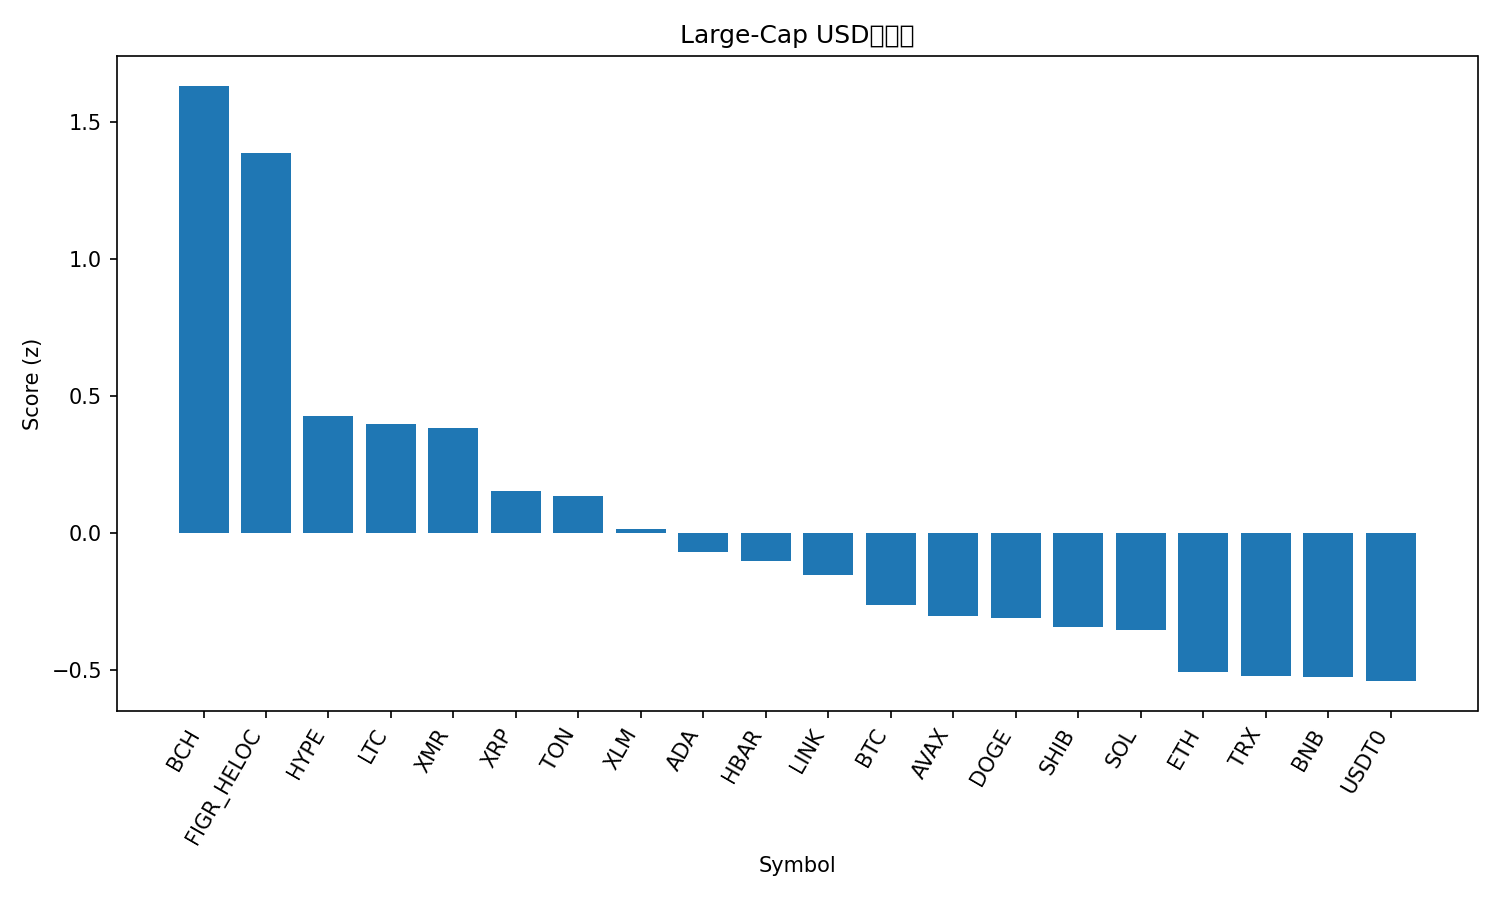

The table this chart was drawn from, first rows:
rank, name, symbol, price, pct_1h, pct_24h, pct_7d, pct_1h_vs_btc, pct_24h_vs_btc, pct_7d_vs_btc, market_cap_rank, market_cap, volume_usd, score
1, Bitcoin Cash, BCH, 517.1, 1.145, 1.591, 11.61, 1.126, 1.556, 7.139, 21, 10307659887, 306293803, 1.631
2, Figure Heloc, FIGR_HELOC, 1.0, 0.0, 100.1, 0.0, -0.01849, 100, -4.474, 15, 13235691013, 1500, 1.384
3, Hyperliquid, HYPE, 44.21, -0.0295, 10.15, 22.01, -0.04799, 10.12, 17.54, 17, 11985362280, 438451757, 0.4247
4, Litecoin, LTC, 97.42, 0.4621, 0.7315, 5.797, 0.4436, 0.697, 1.323, 29, 7448530019, 291936648, 0.3986
5, Monero, XMR, 338.2, 0.346, 3.265, 8.897, 0.3275, 3.231, 4.423, 32, 6245570304, 131361662, 0.3838
6, XRP, XRP, 2.62, 0.1207, 3.073, 11.47, 0.1022, 3.038, 6.994, 4, 157430623893, 3080090820, 0.1523
7, Toncoin, TON, 2.15, 0.4213, 0.338, 0.3266, 0.4028, 0.3035, -4.148, 35, 5429858425, 70513291, 0.136
8, Stellar, XLM, 0.326, 0.2262, 1.692, 4.346, 0.2077, 1.657, -0.1286, 20, 10438081693, 130466599, 0.01569
9, Cardano, ADA, 0.6554, 0.2026, 0.1151, 3.739, 0.1841, 0.08063, -0.7352, 11, 23966357471, 425852164, -0.06911
10, Hedera, HBAR, 0.1737, 0.1078, 2.427, 5.525, 0.08931, 2.393, 1.051, 30, 7380643035, 100116568, -0.1039
11, Chainlink, LINK, 17.81, 0.09588, -0.8414, 6.272, 0.07739, -0.8759, 1.798, 16, 12411943499, 921991794, -0.1529
12, Bitcoin, BTC, 111677, 0.01849, 0.03449, 4.474, 0.0, 0.0, 0.0, 1, 2226718027109, 22286340495, -0.263
13, Avalanche, AVAX, 19.69, 0.1735, 1.514, -2.377, 0.155, 1.48, -6.851, 26, 8398730195, 261672795, -0.3032
14, Dogecoin, DOGE, 0.1963, 0.0521, -1.102, 3.786, 0.03361, -1.137, -0.688, 9, 29727417304, 755243104, -0.3115
15, Shiba Inu, SHIB, 1.019e-05, 0.02857, 0.2711, 3.201, 0.01007, 0.2366, -1.273, 34, 6001243356, 91520781, -0.3442
16, Solana, SOL, 194, 0.001529, -0.2996, 3.996, -0.01696, -0.3341, -0.4784, 6, 106639418788, 2933816679, -0.3532
17, Ethereum, ETH, 3943, -0.06295, 0.05735, 1.16, -0.08144, 0.02286, -3.314, 2, 475892596269, 11880667639, -0.509
18, TRON, TRX, 0.2958, 0.1372, -0.6025, -5.918, 0.1187, -0.6369, -10.39, 10, 28005405998, 608007766, -0.5207
19, BNB, BNB, 1120, -0.0974, 0.2841, 3.156, -0.1159, 0.2496, -1.318, 5, 155883205251, 1124489590, -0.527
20, USDT0, USDT0, 1.0, -0.0249, -0.002488, 0.02316, -0.04339, -0.03698, -4.451, 31, 7152925255, 161128868, -0.5407
21, Sui, SUI, 2.53, -0.1089, 1.001, 1.613, -0.1274, 0.9667, -2.861, 22, 9177247759, 545122566, -0.5878
